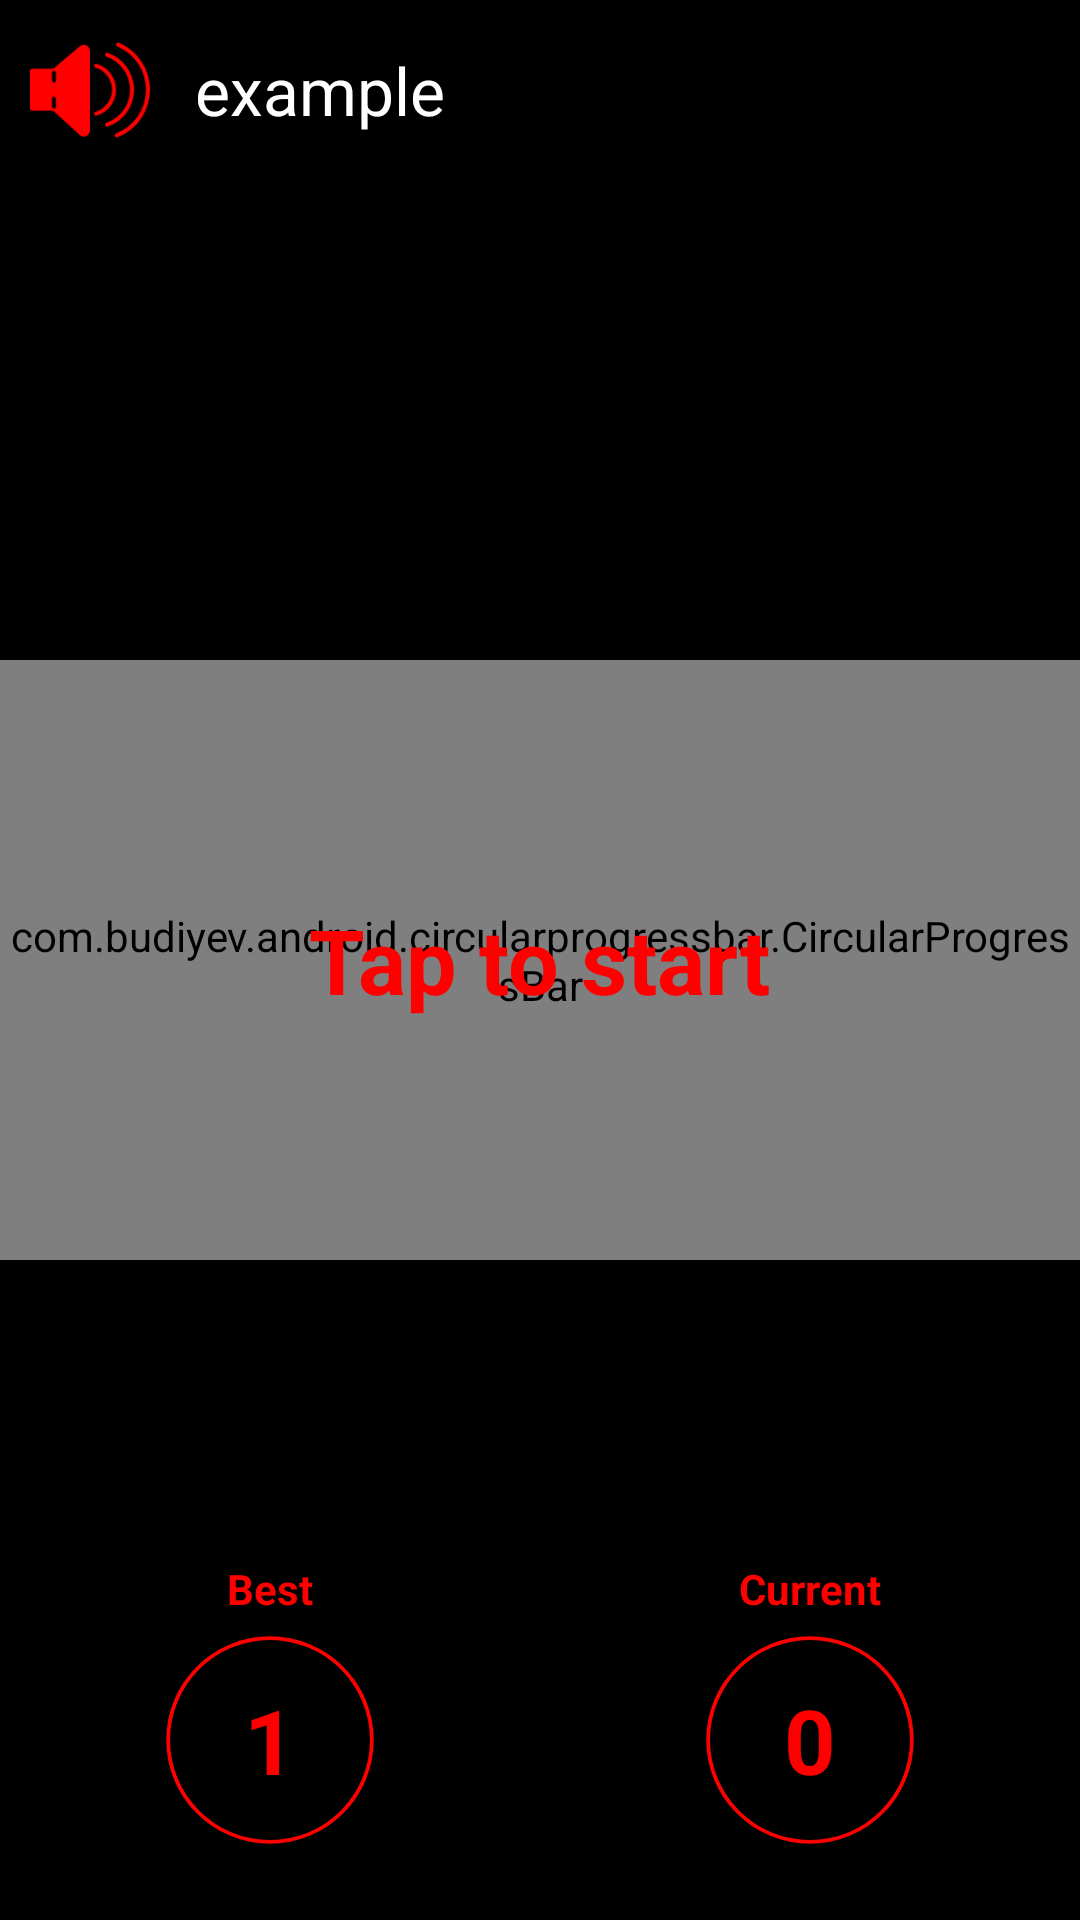

This screen was rendered from an Android layout file. Write that file and the resources it references.
<!-- AndroidManifest.xml: application theme AppTheme -->
<!-- res/layout/activity_start_page.xml -->
<?xml version="1.0" encoding="utf-8"?>
<FrameLayout
        xmlns:android="http://schemas.android.com/apk/res/android"
        xmlns:tools="http://schemas.android.com/tools"
        xmlns:app="http://schemas.android.com/apk/res-auto"
        android:layout_width="match_parent"
        android:layout_height="match_parent"
        tools:context=".StartPage"
        android:background="@android:color/black">

    <LinearLayout
            android:layout_gravity="top"
            android:orientation="horizontal"
            android:layout_width="match_parent"
            android:layout_height="wrap_content"
            android:padding="10dp">

        <ImageView
                android:layout_gravity="center_vertical"
                android:layout_width="40dp"
                android:layout_height="40dp"
                android:src = "@drawable/speaker"/>

        <TextView
                android:layout_marginLeft="15dp"
                android:layout_gravity="center_vertical"
                android:textColor="@android:color/white"
                android:text="example"
                android:textSize="22dp"
                android:id="@+id/current_word_textview_startpage_activity"
                android:layout_width="wrap_content"
                android:layout_height="wrap_content"/>

    </LinearLayout>

    <com.budiyev.android.circularprogressbar.CircularProgressBar
            android:id="@+id/progressbar_startpage_activity"
            android:layout_gravity="center"
            android:layout_width="match_parent"
            android:layout_height="200dp"
            app:animateProgress="false"
            app:backgroundStrokeColor="#ff3f51b5"
            app:backgroundStrokeWidth="20dp"
            app:drawBackgroundStroke="false"
            app:foregroundStrokeColor="@color/originalRed"
            app:foregroundStrokeWidth="2dp"
            app:indeterminate="false"
            app:maximum="100"
            app:progress="100"/>

    <TextView
            android:textColor="@color/originalRed"
            android:textStyle="bold"
            android:id="@+id/start_textview_startpage_activity"
            android:layout_gravity="center"
            android:textSize="30dp"
            android:layout_width="wrap_content"
            android:layout_height="wrap_content"
            android:text="Tap to start"/>

    <LinearLayout
            android:orientation="horizontal"
            android:weightSum="2"
            android:layout_gravity="bottom"
            android:layout_width="match_parent"
            android:layout_height="120dp">

        <FrameLayout
                android:layout_width="match_parent"
                android:layout_height="match_parent"
                android:layout_weight="1">

            <TextView
                    android:layout_width="wrap_content"
                    android:layout_height="wrap_content"
                    android:text="Best"
                    android:textStyle="bold"
                    android:textColor="@color/originalRed"
                    android:layout_gravity="center|top"
            />

            <ImageView
                    android:padding="10dp"
                    android:layout_width="match_parent"
                    android:layout_height="match_parent"
                    android:src="@drawable/ring"/>

            <TextView
                    android:textStyle="bold"
                    android:id="@+id/best_result_textview_startpage_activity"
                    android:textSize="30dp"
                    android:layout_gravity="center"
                    android:text="1"
                    android:textColor="@color/originalRed"
                    android:layout_width="wrap_content"
                    android:layout_height="wrap_content"/>
        </FrameLayout>

        <FrameLayout
                android:layout_width="match_parent"
                android:layout_height="match_parent"
                android:layout_weight="1">

            <TextView
                    android:background="@android:color/transparent"
                    android:layout_width="wrap_content"
                    android:layout_height="wrap_content"
                    android:text="Current"
                    android:textStyle="bold"
                    android:textColor="@color/originalRed"
                    android:layout_gravity="center|top"
            />

            <ImageView
                    android:padding="10dp"
                    android:layout_width="match_parent"
                    android:layout_height="match_parent"
                    android:src="@drawable/ring"/>

            <TextView
                    android:textStyle="bold"
                    android:id="@+id/current_result_textview_startpage_activity"
                    android:textSize="30dp"
                    android:layout_gravity="center"
                    android:text="0"
                    android:textColor="@color/originalRed"
                    android:layout_width="wrap_content"
                    android:layout_height="wrap_content"/>
        </FrameLayout>


    </LinearLayout>

</FrameLayout>
<!-- resources referenced by this layout -->
<resources>
  <color name="originalRed">#FF0000</color>
  <!-- drawable ring (drawable) -->
  <?xml version="1.0" encoding="utf-8"?>
  <shape
          xmlns:android="http://schemas.android.com/apk/res/android"
          android:shape="ring"
          android:thickness="1dp"
          android:useLevel="false">
      <solid
              android:color="#FF0000">
      </solid>
      <size
              android:height="80dp"
              android:width="80dp">
      </size>
  </shape>
  <!-- drawable speaker: png bitmap (drawable, 3482 bytes) -->
  <style name="AppTheme" parent="Theme.AppCompat.Light.DarkActionBar">
          
          <item name="colorPrimary">@color/colorPrimary</item>
          <item name="colorPrimaryDark">@color/colorPrimaryDark</item>
          <item name="colorAccent">@color/colorAccent</item>
          <item name="android:navigationBarColor">@android:color/black</item>
      </style>
  <color name="colorPrimary">#008577</color>
  <color name="colorPrimaryDark">#00574B</color>
  <color name="colorAccent">#D81B60</color>
</resources>
